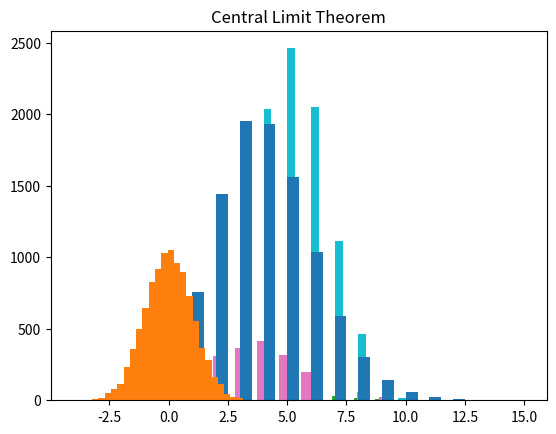

Recreate this plot in Python. (Note: this script raises an exception after producing the figure.)
import numpy as np
import matplotlib.pyplot as plt

rng = np.random.default_rng()

# Choose sample sizes
Ns = [500, 2000, 10000]

for N in Ns:
    plt.hist(rng.uniform(0,1,N), bins=30)
    plt.title(f"Uniform, N={N}")
    plt.show()

    plt.hist(rng.binomial(10,0.5,N), bins=30)
    plt.title(f"Binomial, N={N}")
    plt.show()

    plt.hist(rng.poisson(4,N), bins=30)
    plt.title(f"Poisson, N={N}")
    plt.show()

    plt.hist(rng.normal(0,1,N), bins=30)
    plt.title(f"Gaussian, N={N}")
    plt.show()

# Central Limit Theorem
data = rng.uniform(0,1,(100000,10))
means = np.mean(data, axis=1)

plt.hist(means, bins=50, density=True)
plt.title("Central Limit Theorem")
plt.show()
plt.savefig("../plots/random_distribution.png")


# ----------------------------------------------------------
# THEORY (BRIEF)
# Uniform: every value equally likely in an interval.
# Binomial: number of successes in repeated trials.
# Poisson: counts of rare events in a fixed interval.
# Gaussian: continuous bell curve.
#
# As N increases, histograms match theoretical shapes
# → Law of Large Numbers.
#
# CENTRAL LIMIT THEOREM:
# Average of many random variables tends to a Gaussian,
# regardless of the original distribution.
#
# CONCEPTS NEEDED:
# - Random sampling
# - Histograms
# - Probability distributions
# - Law of large numbers
# - Central Limit Theorem (CLT)
# ----------------------------------------------------------
